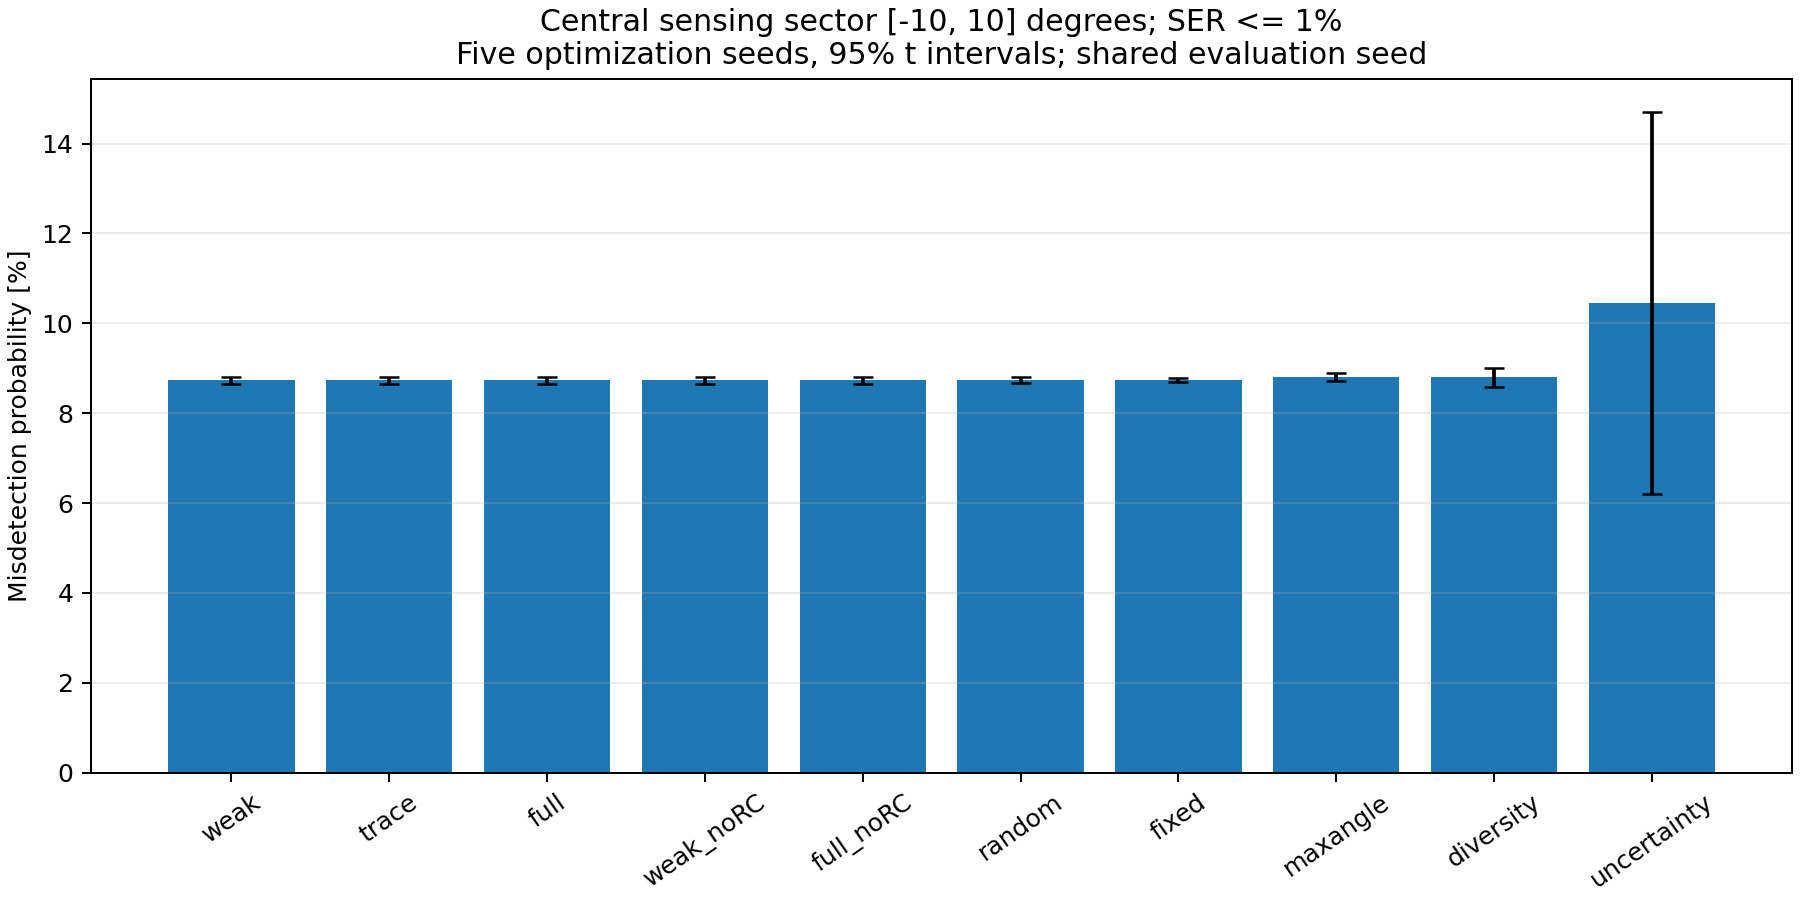

Values plotted in this chart, from the file beside it:
rule, n, mean_pmd, ci95_halfwidth, paired_difference_vs_random, paired_ci95_halfwidth
weak, 5, 0.08729, 0.0008032, -7.502049857397442e-05, 0.001113
trace, 5, 0.08729, 0.0008032, -7.502049857397442e-05, 0.001113
full, 5, 0.08729, 0.0008032, -7.502049857397442e-05, 0.001113
weak_noRC, 5, 0.08729, 0.0008032, -7.502049857397442e-05, 0.001113
full_noRC, 5, 0.08729, 0.0008032, -7.502049857397442e-05, 0.001113
random, 5, 0.08736, 0.0007488, 0.0, 0.0
fixed, 5, 0.0874, 0.000538, 3.777055854650158e-05, 0.001114
maxangle, 5, 0.08807, 0.0009747, 0.00071, 0.00086
diversity, 5, 0.08796, 0.002034, 0.000597, 0.002218
uncertainty, 5, 0.1045, 0.04247, 0.01717, 0.0423
